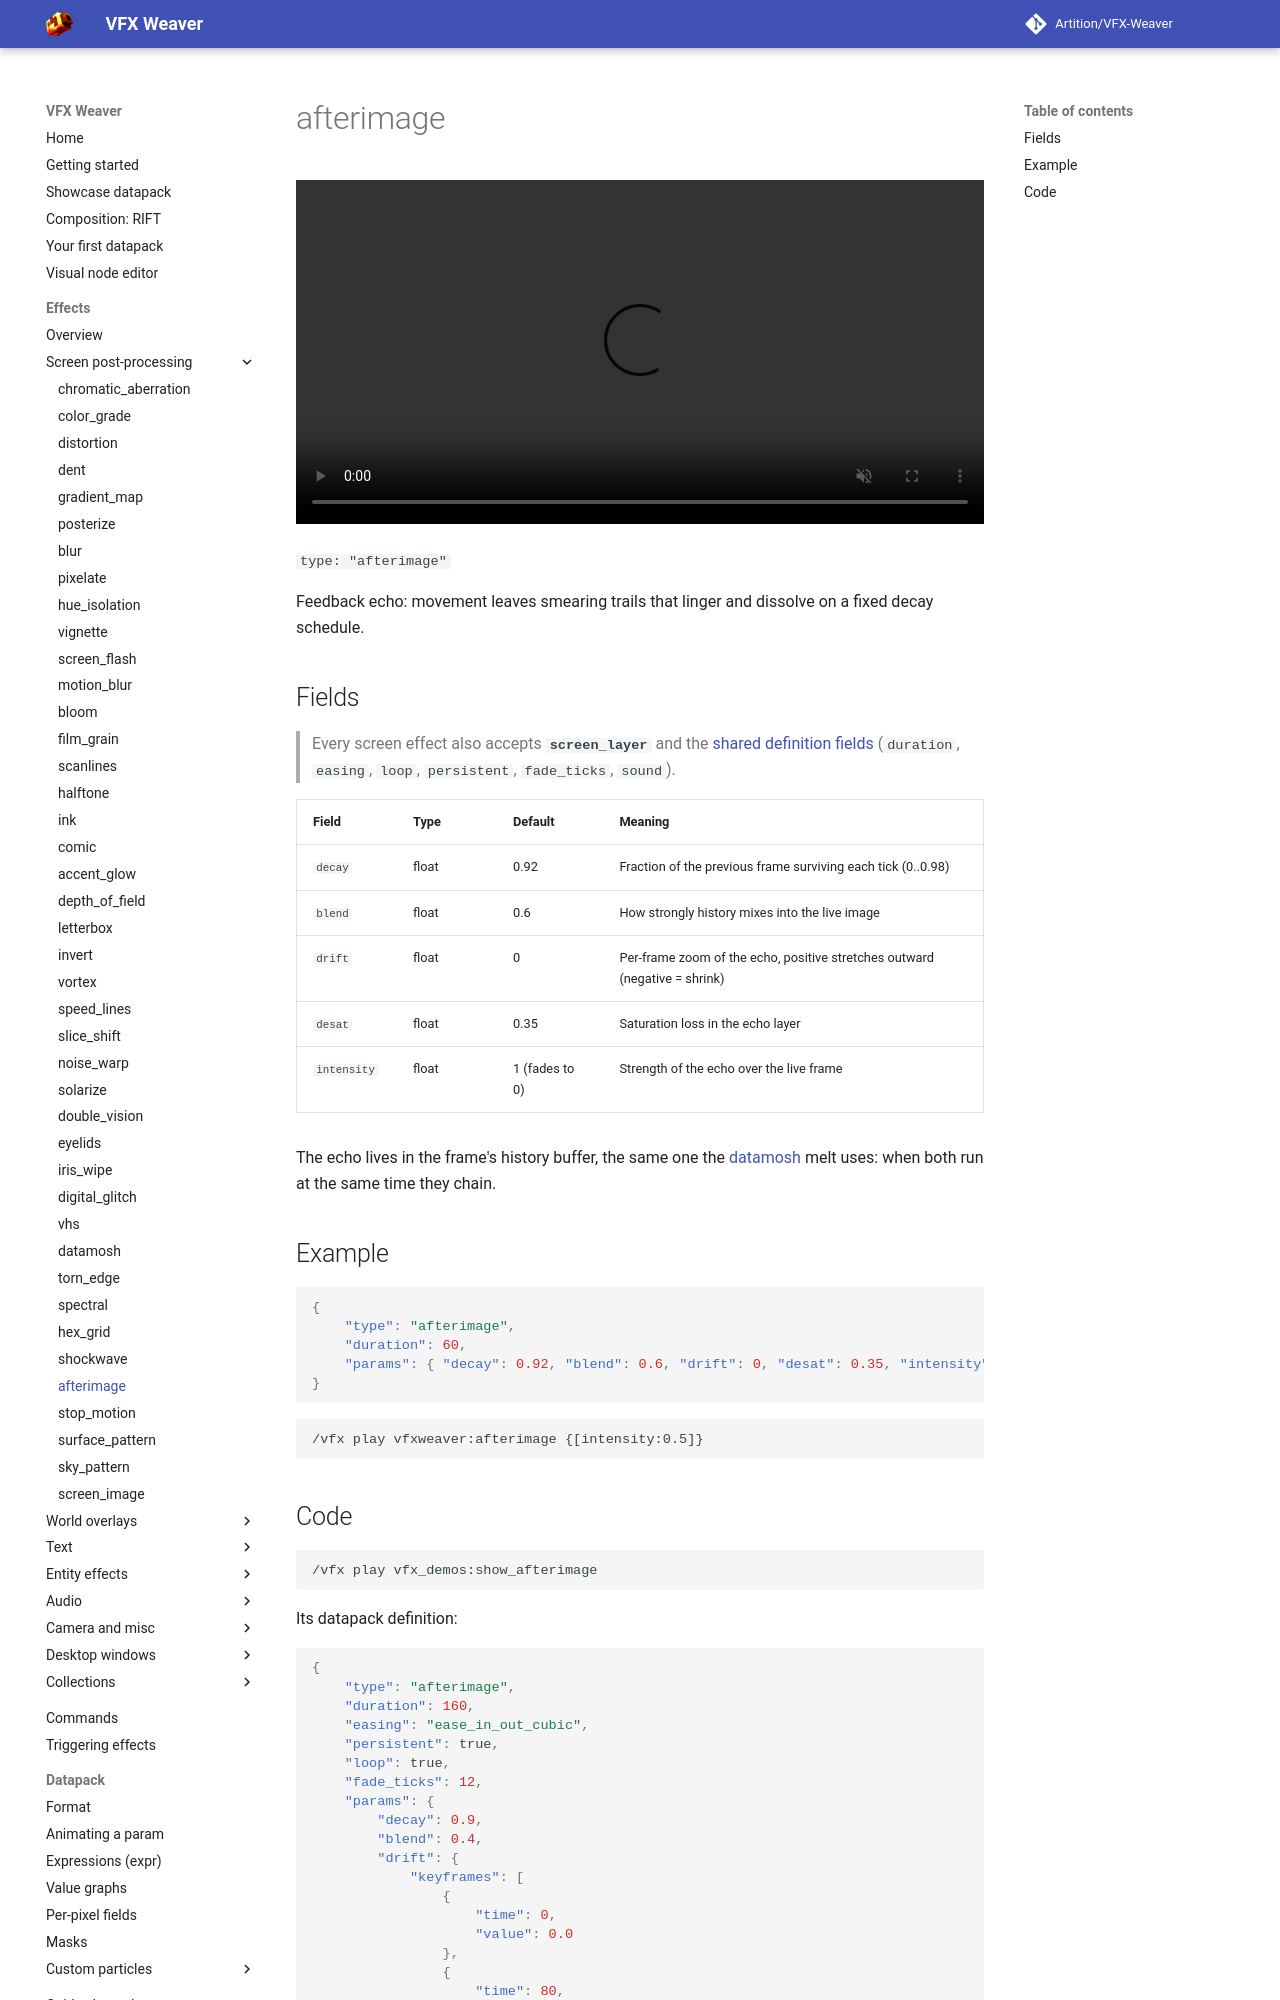

repository: Artition/VFX-Weaver · page: 2.6.3/guide/effects/screen/afterimage/index.html · generator: mkdocs

# afterimage

<video autoplay loop muted playsinline width="100%"><source src="../../../../assets/media/afterimage.mp4" type="video/mp4"></video>

`type: "afterimage"`

Feedback echo: movement leaves smearing trails that linger and dissolve on a fixed decay schedule.

## Fields

> Every screen effect also accepts **`screen_layer`** and the [shared definition fields](../index.md#shared-fields) (`duration`, `easing`, `loop`, `persistent`, `fade_ticks`, `sound`).

| Field | Type | Default | Meaning |
|---|---|---|---|
| `decay` | float | 0.92 | Fraction of the previous frame surviving each tick (0..0.98) |
| `blend` | float | 0.6 | How strongly history mixes into the live image |
| `drift` | float | 0 | Per-frame zoom of the echo, positive stretches outward (negative = shrink) |
| `desat` | float | 0.35 | Saturation loss in the echo layer |
| `intensity` | float | 1 (fades to 0) | Strength of the echo over the live frame |

The echo lives in the frame's history buffer, the same one the
[datamosh](datamosh.md) melt uses: when both run at the same time they chain.

## Example

```json
{
	"type": "afterimage",
	"duration": 60,
	"params": { "decay": 0.92, "blend": 0.6, "drift": 0, "desat": 0.35, "intensity": 1 }
}
```

```
/vfx play vfxweaver:afterimage {[intensity:0.5]}
```
